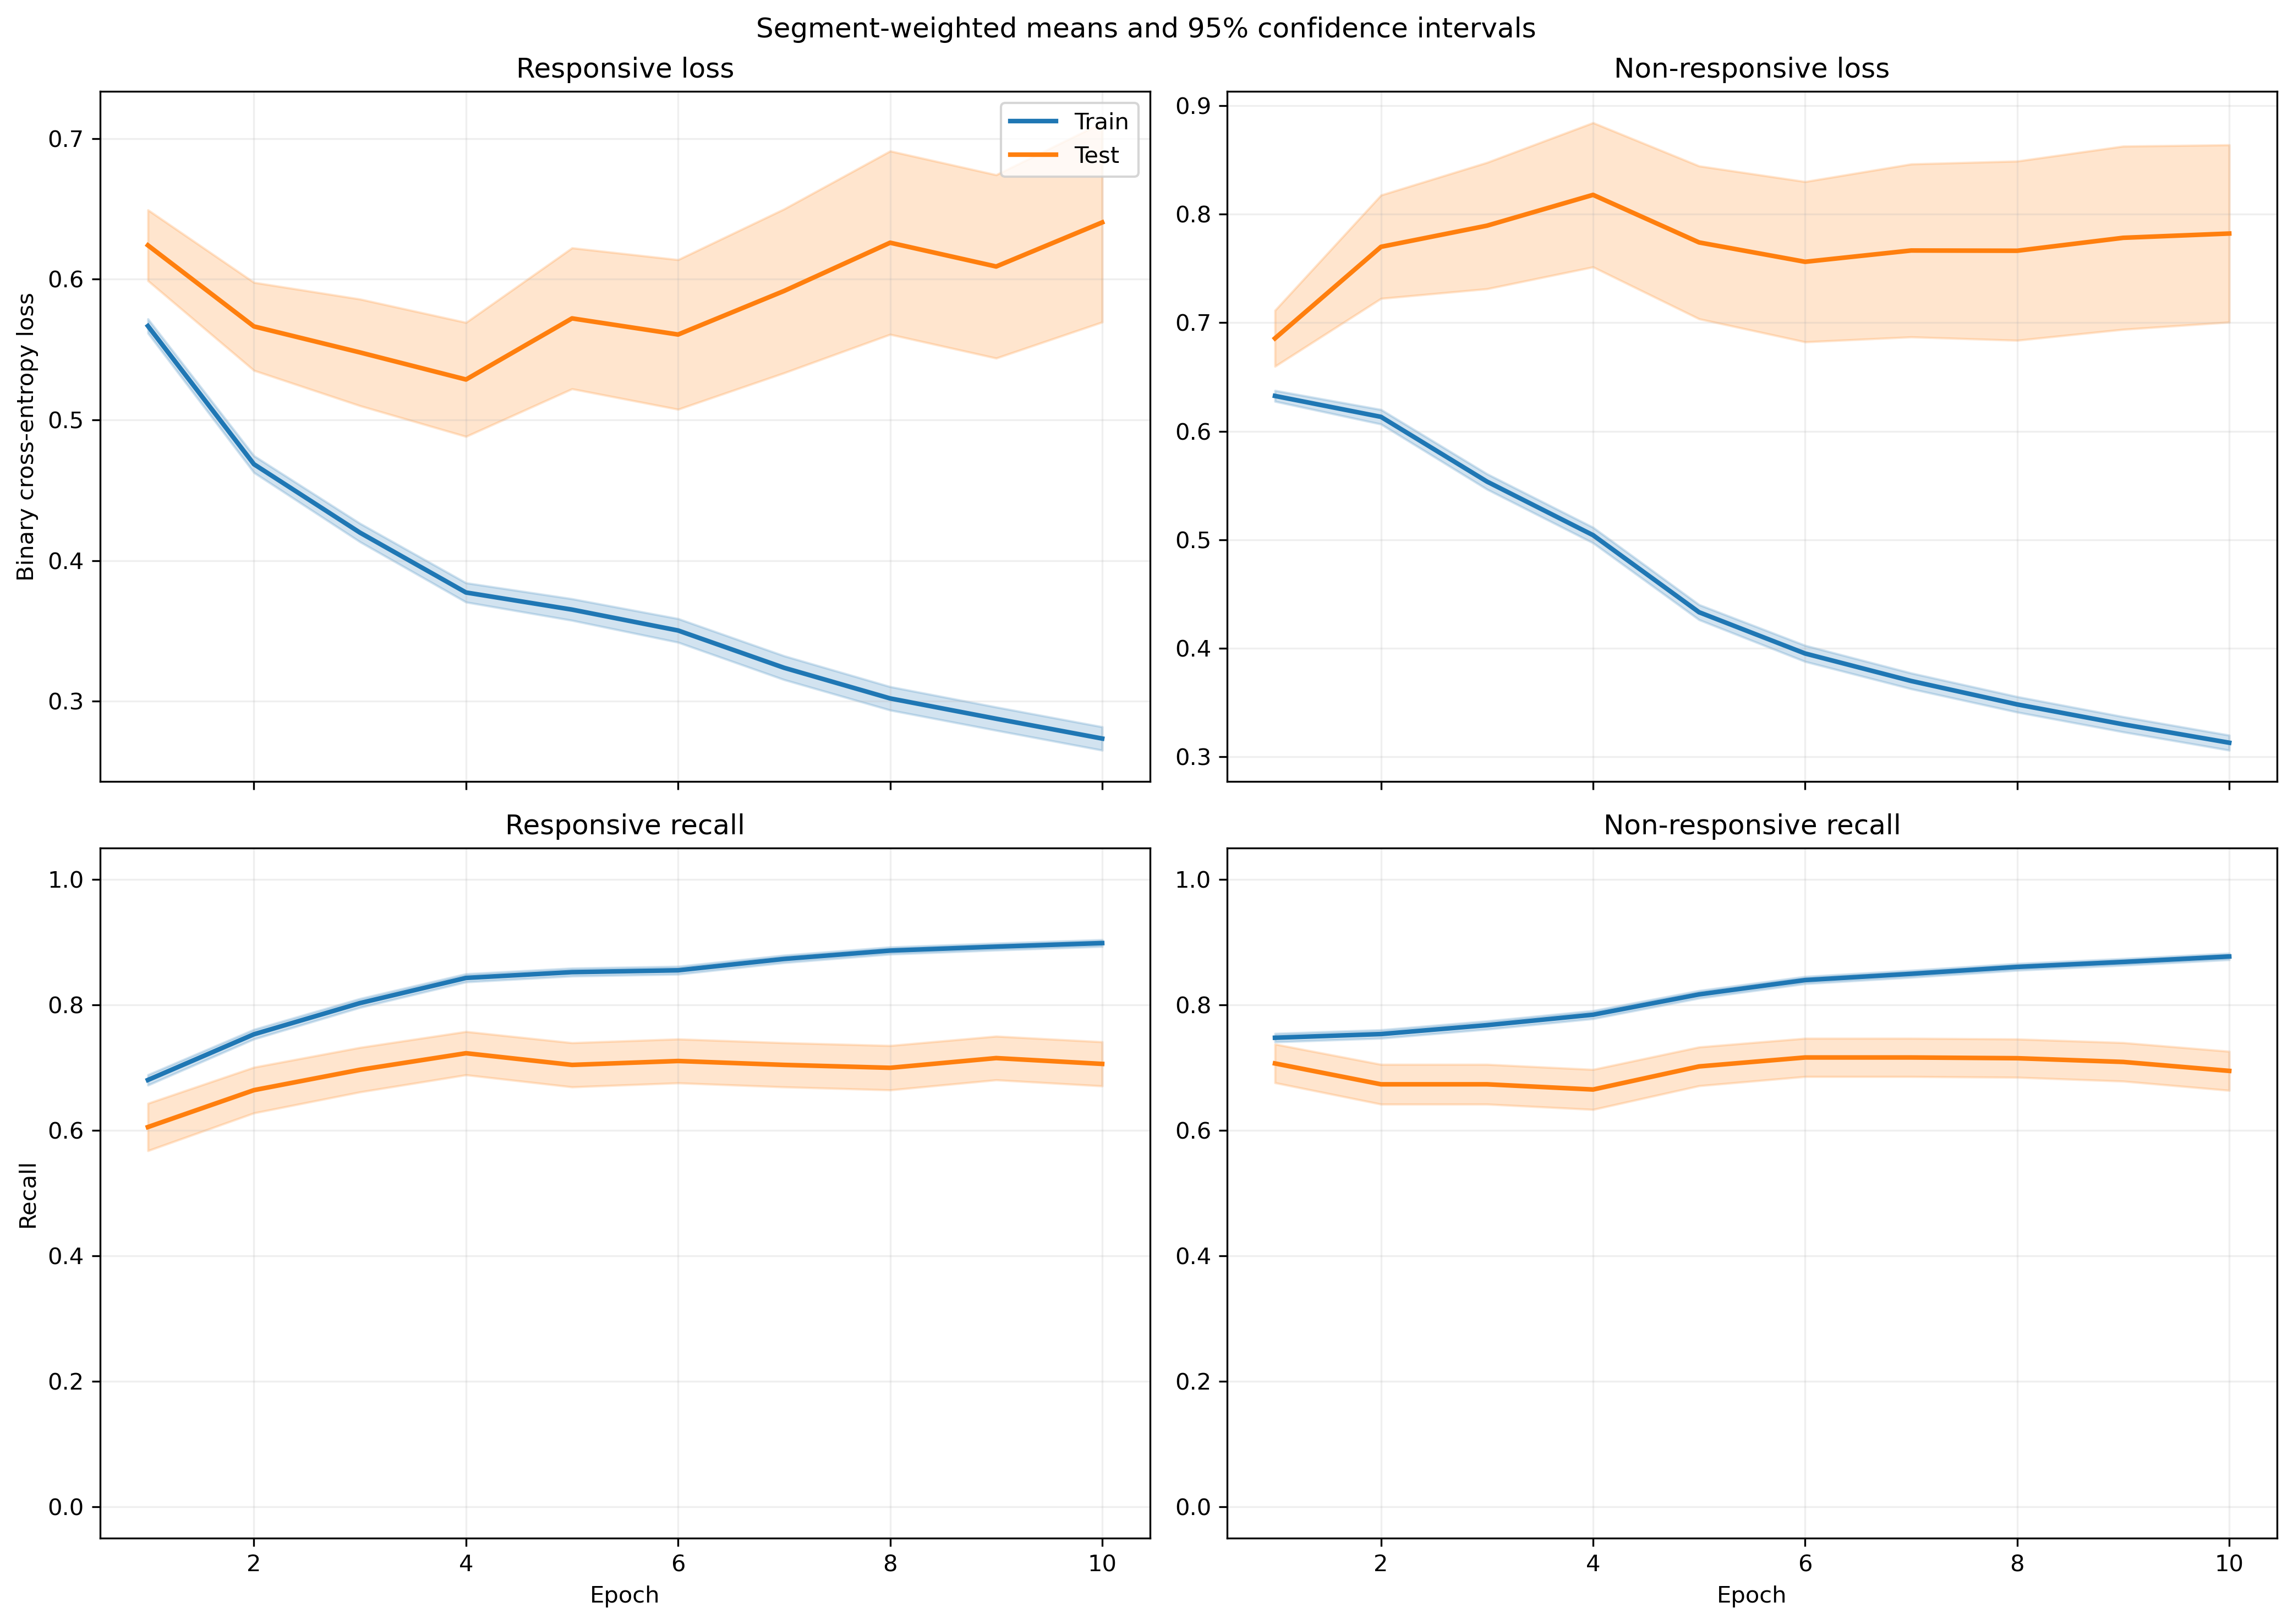

Data behind this chart, as committed beside it:
fold, epoch, split, r_loss, r_loss_count, r_loss_sum, r_loss_sum_sq, r_recall, r_recall_count, r_recall_sum, r_recall_sum_sq, nr_loss, nr_loss_count, nr_loss_sum, nr_loss_sum_sq, nr_recall, nr_recall_count, nr_recall_sum, nr_recall_sum_sq
1, 1, train, 0.5966, 640, 381.8, 304.2, 0.6359, 640, 407.0, 407.0, 0.6121, 842, 515.4, 439.3, 0.7672, 842, 646.0, 646.0
1, 1, test, 1.005, 6, 6.031, 6.504, 0.1667, 6, 1.0, 1.0, , 0, 0.0, 0.0, , 0, 0.0, 0.0
1, 2, train, 0.4915, 640, 314.5, 244.4, 0.7172, 640, 459.0, 459.0, 0.6053, 842, 509.7, 507.2, 0.7767, 842, 654.0, 654.0
1, 2, test, 0.7961, 6, 4.776, 4.394, 0.3333, 6, 2.0, 2.0, , 0, 0.0, 0.0, , 0, 0.0, 0.0
1, 3, train, 0.4583, 640, 293.3, 242, 0.7562, 640, 484.0, 484.0, 0.5298, 842, 446.1, 419.1, 0.8029, 842, 676.0, 676.0
1, 3, test, 0.6935, 6, 4.161, 3.645, 0.5, 6, 3.0, 3.0, , 0, 0.0, 0.0, , 0, 0.0, 0.0
1, 4, train, 0.4076, 640, 260.9, 216.3, 0.8172, 640, 523.0, 523.0, 0.4721, 842, 397.5, 349.7, 0.8266, 842, 696.0, 696.0
1, 4, test, 0.589, 6, 3.534, 2.823, 0.5, 6, 3.0, 3.0, , 0, 0.0, 0.0, , 0, 0.0, 0.0
1, 5, train, 0.4097, 640, 262.2, 271, 0.8172, 640, 523.0, 523.0, 0.3954, 842, 332.9, 297.9, 0.848, 842, 714.0, 714.0
1, 5, test, 0.6442, 6, 3.865, 3.987, 0.5, 6, 3.0, 3.0, , 0, 0.0, 0.0, , 0, 0.0, 0.0
1, 6, train, 0.4055, 640, 259.5, 317.8, 0.8203, 640, 525.0, 525.0, 0.3589, 842, 302.2, 287.7, 0.8515, 842, 717.0, 717.0
1, 6, test, 0.6831, 6, 4.099, 5.124, 0.5, 6, 3.0, 3.0, , 0, 0.0, 0.0, , 0, 0.0, 0.0
1, 7, train, 0.3366, 640, 215.4, 244.6, 0.8781, 640, 562.0, 562.0, 0.3535, 842, 297.6, 264.3, 0.8539, 842, 719.0, 719.0
1, 7, test, 0.5199, 6, 3.12, 3.068, 0.6667, 6, 4.0, 4.0, , 0, 0.0, 0.0, , 0, 0.0, 0.0
1, 8, train, 0.3026, 640, 193.7, 191.2, 0.8938, 640, 572.0, 572.0, 0.3434, 842, 289.2, 249.9, 0.8705, 842, 733.0, 733.0
1, 8, test, 0.4087, 6, 2.452, 1.535, 0.8333, 6, 5.0, 5.0, , 0, 0.0, 0.0, , 0, 0.0, 0.0
1, 9, train, 0.3437, 640, 220, 276.3, 0.8734, 640, 559.0, 559.0, 0.2811, 842, 236.7, 199.2, 0.8907, 842, 750.0, 750.0
1, 9, test, 0.6067, 6, 3.64, 4.012, 0.6667, 6, 4.0, 4.0, , 0, 0.0, 0.0, , 0, 0.0, 0.0
1, 10, train, 0.2623, 640, 167.9, 170.5, 0.9062, 640, 580.0, 580.0, 0.3208, 842, 270.1, 235.7, 0.8753, 842, 737.0, 737.0
1, 10, test, 0.4219, 6, 2.531, 1.788, 0.8333, 6, 5.0, 5.0, , 0, 0.0, 0.0, , 0, 0.0, 0.0
2, 1, train, 0.5475, 591, 323.6, 224.4, 0.6937, 591, 410.0, 410.0, 0.6639, 828, 549.7, 466.3, 0.7319, 828, 606.0, 606.0
2, 1, test, 0.654, 55, 35.97, 25.93, 0.5273, 55, 29.0, 29.0, 0.567, 14, 7.939, 4.704, 0.7857, 14, 11.0, 11.0
2, 2, train, 0.4611, 591, 272.5, 187.3, 0.7563, 591, 447.0, 447.0, 0.6403, 828, 530.2, 502.3, 0.7488, 828, 620.0, 620.0
2, 2, test, 0.6019, 55, 33.11, 24.54, 0.6, 55, 33.0, 33.0, 0.4622, 14, 6.471, 3.152, 1.0, 14, 14.0, 14.0
2, 3, train, 0.4321, 591, 255.4, 198.1, 0.7834, 591, 463.0, 463.0, 0.5666, 828, 469.2, 445.5, 0.7621, 828, 631.0, 631.0
2, 3, test, 0.5824, 55, 32.03, 26.28, 0.6, 55, 33.0, 33.0, 0.3329, 14, 4.661, 1.716, 1.0, 14, 14.0, 14.0
2, 4, train, 0.3941, 591, 232.9, 180.5, 0.8257, 591, 488.0, 488.0, 0.5091, 828, 421.5, 385.2, 0.8007, 828, 663.0, 663.0
2, 4, test, 0.5477, 55, 30.12, 25.46, 0.6909, 55, 38.0, 38.0, 0.2696, 14, 3.774, 1.154, 1.0, 14, 14.0, 14.0
2, 5, train, 0.3782, 591, 223.5, 197.3, 0.8477, 591, 501.0, 501.0, 0.4417, 828, 365.7, 322.9, 0.8249, 828, 683.0, 683.0
2, 5, test, 0.5692, 55, 31.31, 30.79, 0.6727, 55, 37.0, 37.0, 0.2179, 14, 3.051, 0.8396, 1.0, 14, 14.0, 14.0
2, 6, train, 0.3829, 591, 226.3, 240.4, 0.8342, 591, 493.0, 493.0, 0.38, 828, 314.6, 297, 0.8478, 828, 702.0, 702.0
2, 6, test, 0.6005, 55, 33.03, 37.22, 0.6182, 55, 34.0, 34.0, 0.1331, 14, 1.863, 0.3378, 1.0, 14, 14.0, 14.0
2, 7, train, 0.3601, 591, 212.8, 245, 0.8613, 591, 509.0, 509.0, 0.3543, 828, 293.4, 280.2, 0.8611, 828, 713.0, 713.0
2, 7, test, 0.5935, 55, 32.64, 39.29, 0.6545, 55, 36.0, 36.0, 0.1078, 14, 1.509, 0.2357, 1.0, 14, 14.0, 14.0
2, 8, train, 0.3206, 591, 189.5, 212.5, 0.8816, 591, 521.0, 521.0, 0.3459, 828, 286.4, 256.6, 0.8647, 828, 716.0, 716.0
2, 8, test, 0.5749, 55, 31.62, 38.85, 0.6727, 55, 37.0, 37.0, 0.1085, 14, 1.52, 0.244, 1.0, 14, 14.0, 14.0
2, 9, train, 0.2894, 591, 171, 168.3, 0.8799, 591, 520.0, 520.0, 0.3397, 828, 281.3, 244.5, 0.8696, 828, 720.0, 720.0
2, 9, test, 0.5395, 55, 29.68, 34.87, 0.7091, 55, 39.0, 39.0, 0.09499, 14, 1.33, 0.1869, 1.0, 14, 14.0, 14.0
2, 10, train, 0.2965, 591, 175.2, 201.3, 0.8832, 591, 522.0, 522.0, 0.2984, 828, 247.1, 211.1, 0.8901, 828, 737.0, 737.0
2, 10, test, 0.6162, 55, 33.89, 45.94, 0.6364, 55, 35.0, 35.0, 0.1, 14, 1.4, 0.2337, 1.0, 14, 14.0, 14.0
3, 1, train, 0.5439, 645, 350.8, 238.6, 0.7132, 645, 460.0, 460.0, 0.6657, 840, 559.2, 477, 0.7214, 840, 606.0, 606.0
3, 1, test, 0.3501, 1, 0.3501, 0.1226, 1.0, 1, 1.0, 1.0, 0.6504, 2, 1.301, 0.8905, 0.5, 2, 1.0, 1.0
3, 2, train, 0.4403, 645, 284, 184, 0.8, 645, 516.0, 516.0, 0.6412, 840, 538.6, 494.3, 0.7345, 840, 617.0, 617.0
3, 2, test, 0.1981, 1, 0.1981, 0.03923, 1.0, 1, 1.0, 1.0, 0.6115, 2, 1.223, 0.7917, 0.5, 2, 1.0, 1.0
3, 3, train, 0.4145, 645, 267.4, 204.3, 0.8124, 645, 524.0, 524.0, 0.5493, 840, 461.4, 435.8, 0.7571, 840, 636.0, 636.0
3, 3, test, 0.1369, 1, 0.1369, 0.01875, 1.0, 1, 1.0, 1.0, 0.5024, 2, 1.005, 0.5457, 1.0, 2, 2.0, 2.0
3, 4, train, 0.3703, 645, 238.8, 189.8, 0.845, 645, 545.0, 545.0, 0.4976, 840, 418, 400.4, 0.7833, 840, 658.0, 658.0
3, 4, test, 0.0882, 1, 0.0882, 0.00778, 1.0, 1, 1.0, 1.0, 0.5473, 2, 1.095, 0.654, 0.5, 2, 1.0, 1.0
3, 5, train, 0.3528, 645, 227.5, 209.5, 0.8527, 645, 550.0, 550.0, 0.4442, 840, 373.1, 385, 0.8238, 840, 692.0, 692.0
3, 5, test, 0.05474, 1, 0.05474, 0.002997, 1.0, 1, 1.0, 1.0, 0.4806, 2, 0.9612, 0.5312, 1.0, 2, 2.0, 2.0
3, 6, train, 0.3734, 645, 240.8, 272.9, 0.8279, 645, 534.0, 534.0, 0.3806, 840, 319.7, 348.8, 0.8583, 840, 721.0, 721.0
3, 6, test, 0.04647, 1, 0.04647, 0.00216, 1.0, 1, 1.0, 1.0, 0.3983, 2, 0.7965, 0.4009, 1.0, 2, 2.0, 2.0
3, 7, train, 0.3006, 645, 193.9, 198.1, 0.8915, 645, 575.0, 575.0, 0.3829, 840, 321.6, 315.1, 0.844, 840, 709.0, 709.0
3, 7, test, 0.03461, 1, 0.03461, 0.001198, 1.0, 1, 1.0, 1.0, 0.5401, 2, 1.08, 0.6601, 0.5, 2, 1.0, 1.0
3, 8, train, 0.302, 645, 194.8, 221.9, 0.8853, 645, 571.0, 571.0, 0.3388, 840, 284.6, 268.9, 0.8607, 840, 723.0, 723.0
3, 8, test, 0.02932, 1, 0.02932, 0.0008596, 1.0, 1, 1.0, 1.0, 0.4563, 2, 0.9127, 0.4804, 1.0, 2, 2.0, 2.0
3, 9, train, 0.3001, 645, 193.6, 223.3, 0.8853, 645, 571.0, 571.0, 0.3122, 840, 262.2, 245.7, 0.8821, 840, 741.0, 741.0
3, 9, test, 0.0276, 1, 0.0276, 0.0007619, 1.0, 1, 1.0, 1.0, 0.4163, 2, 0.8325, 0.4031, 1.0, 2, 2.0, 2.0
3, 10, train, 0.2586, 645, 166.8, 172.4, 0.9132, 645, 589.0, 589.0, 0.3254, 840, 273.4, 253.5, 0.8702, 840, 731.0, 731.0
3, 10, test, 0.02665, 1, 0.02665, 0.0007102, 1.0, 1, 1.0, 1.0, 0.4843, 2, 0.9686, 0.5241, 1.0, 2, 2.0, 2.0
... 340 more rows
